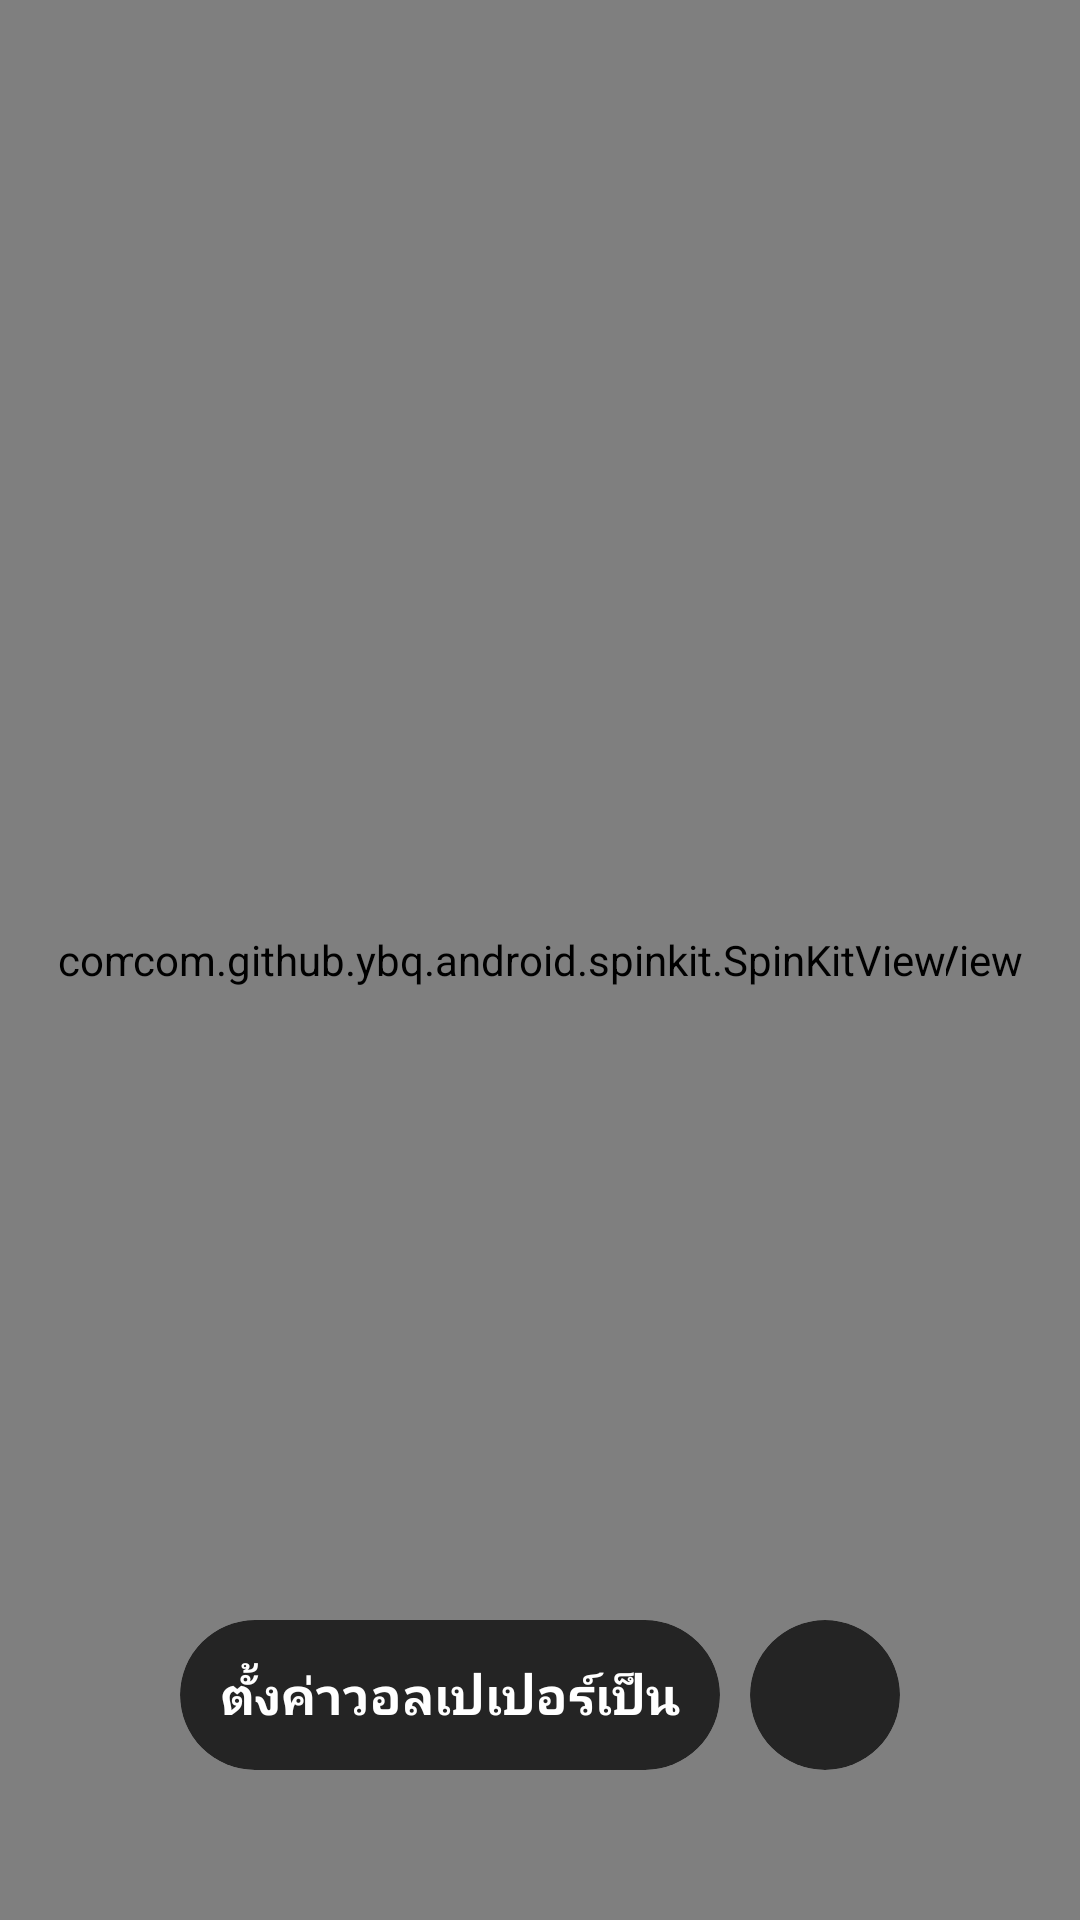

Produce the Android XML layout that renders to this screen, including the resource entries it uses.
<!-- AndroidManifest.xml: application theme AppTheme.Launcher -->
<!-- res/layout/wallpaper_item.xml -->
<?xml version="1.0" encoding="utf-8"?>
<RelativeLayout xmlns:android="http://schemas.android.com/apk/res/android"
    xmlns:app="http://schemas.android.com/apk/res-auto"
    xmlns:tools="http://schemas.android.com/tools"
    android:layout_width="match_parent"
    android:layout_height="match_parent">

    <ImageView
        android:id="@+id/image_wallpaper"
        android:layout_width="match_parent"
        android:layout_height="match_parent"
        android:layout_alignParentStart="true"
        android:layout_alignParentTop="true">

    </ImageView>
    <com.google.android.exoplayer2.ui.StyledPlayerView
        android:id="@+id/exoplayer"
        app:resize_mode="fill"
        app:use_artwork="true"
        app:use_controller="false"
        android:layout_width="match_parent"
        android:layout_height="match_parent">
    </com.google.android.exoplayer2.ui.StyledPlayerView>
    <com.github.ybq.android.spinkit.SpinKitView
        xmlns:app="http://schemas.android.com/apk/res-auto"
        android:id="@+id/spin_kit"
        style="@style/SpinKitView.Large.ThreeBounce"
        android:layout_width="wrap_content"
        android:layout_height="wrap_content"
        android:layout_centerInParent="true"
        app:SpinKit_Color="@color/white" />
    <LinearLayout
        android:orientation="horizontal"
        android:layout_alignParentBottom="true"
        android:layout_centerInParent="true"
        android:layout_marginBottom="50dp"
        android:layout_width="wrap_content"
        android:layout_height="wrap_content">
        <androidx.cardview.widget.CardView
            android:id="@+id/setwall"
            android:layout_width="180dp"
            android:layout_height="50dp"
            app:cardBackgroundColor="#B7000000"
            app:cardElevation="0dp"
            app:cardCornerRadius="90dp">
            <RelativeLayout
                android:gravity="center"

                android:foreground="?android:attr/selectableItemBackground"
                android:layout_width="match_parent"
                android:layout_height="match_parent">

                <TextView
                    android:layout_width="wrap_content"
                    android:layout_height="wrap_content"
                    android:layout_centerInParent="true"
                    android:text="ตั้งค่าวอลเปเปอร์เป็น"
                    android:textColor="@color/white"
                    android:textSize="17dp"
                    android:textStyle="bold"></TextView>
            </RelativeLayout>

        </androidx.cardview.widget.CardView>
        <androidx.cardview.widget.CardView
            android:id="@+id/download"
            android:layout_marginLeft="10dp"
            android:layout_width="50dp"
            android:layout_height="50dp"
            app:cardBackgroundColor="#B7000000"
            app:cardElevation="0dp"
            app:cardCornerRadius="90dp">
            <RelativeLayout
                android:gravity="center"
                android:foreground="?android:attr/selectableItemBackground"
                android:layout_width="match_parent"
                android:layout_height="match_parent">

                <ImageView
                    android:src="@drawable/ic_download"
                    android:padding="10dp"
                    android:layout_width="50dp"
                    android:layout_height="50dp"
                    app:tint="@color/white">
                </ImageView>
            </RelativeLayout>

        </androidx.cardview.widget.CardView>
    </LinearLayout>

</RelativeLayout>
<!-- resources referenced by this layout -->
<resources>
  <color name="white">#FFFFFFFF</color>
  <style name="AppTheme.Launcher" parent="@style/AppTheme">
          <item name="android:windowBackground">@drawable/splash</item>
          <item name="android:windowNoTitle">true</item>
          <item name="android:windowActionBar">false</item>
      </style>
  <style name="AppTheme" parent="Theme.AppCompat.Light.NoActionBar">
          <item name="colorPrimary">@color/colorPrimary</item>
          <item name="colorPrimaryDark">@color/colorPrimaryDark</item>
          <item name="colorAccent">@color/colorAccent</item>
          <item name="android:windowLightStatusBar">true</item>
          <item name="android:windowBackground">@color/colorPrimary</item>
          <item name="android:windowActivityTransitions">true</item>
      </style>
  <!-- drawable splash (drawable) -->
  <layer-list xmlns:android="http://schemas.android.com/apk/res/android">
      <item>
          <color android:color="#ffffff"/>
      </item>
      <item android:gravity="center"
          android:width="70dp"
          android:height="70dp">
  
              <bitmap
                  android:src="@drawable/icon_round"
                  android:gravity="fill_horizontal|fill_vertical"/>
      </item>
  
  </layer-list>
  <color name="colorPrimary">#FFFFFF</color>
  <color name="colorPrimaryDark">#FFFFFF</color>
  <color name="colorAccent">#000000</color>
  <!-- drawable icon_round: png bitmap (drawable, 61293 bytes) -->
</resources>
